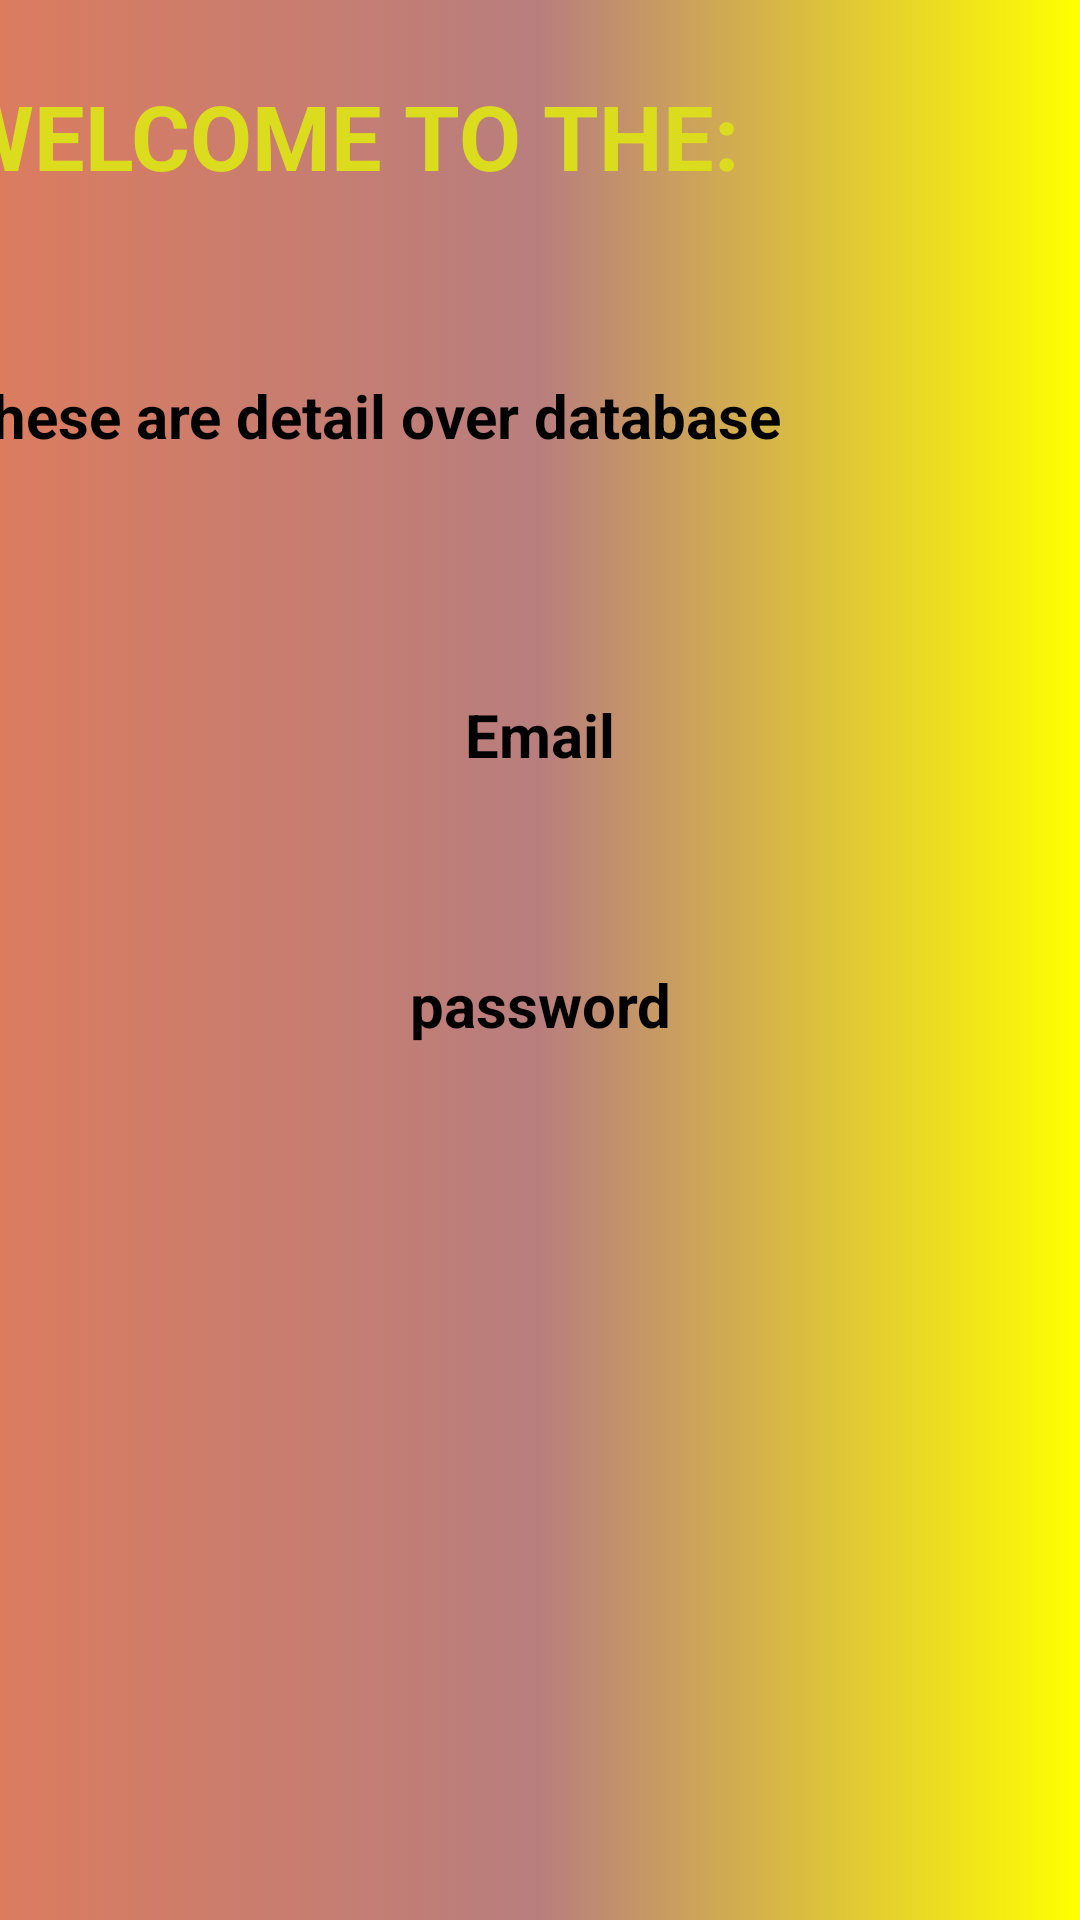

Produce the Android XML layout that renders to this screen, including the resource entries it uses.
<!-- AndroidManifest.xml: application theme Theme.Sign_upUI -->
<!-- res/layout/activity_welcome.xml -->
<?xml version="1.0" encoding="utf-8"?>
<LinearLayout xmlns:android="http://schemas.android.com/apk/res/android"
    xmlns:tools="http://schemas.android.com/tools"
    android:id="@+id/main"
    android:orientation="vertical"
    android:background="@drawable/gradientfile"
    android:layout_width="match_parent"
    android:layout_height="match_parent"
    tools:context=".welcomeActivity">

    <TextView
        android:id="@+id/textViewwelcome"
        android:layout_width="390dp"
        android:layout_height="50dp"
        android:layout_gravity="center"
        android:layout_margin="25dp"
        android:text="WELCOME TO THE:"
        android:textColor="#DCDC1E"
        android:textSize="30sp"
        android:textStyle="bold"
        tools:ignore="HardcodedText,TextSizeCheck,TextContrastCheck" />

    <TextView
        android:id="@+id/databasetext"
        android:layout_width="390dp"
        android:layout_height="50dp"
        android:layout_gravity="center"
        android:layout_margin="25dp"
        android:text="These are detail over database"
        android:textColor="#000000"
        android:textSize="20sp"
        android:textStyle="bold"
        tools:ignore="HardcodedText,TextSizeCheck" />

    <TextView
        android:id="@+id/tvmail"
        android:layout_width="390dp"
        android:layout_height="50dp"
        android:gravity="center"
        android:layout_gravity="center"
        android:layout_margin="20dp"
        android:text="Email"
        android:textSize="20sp"
        android:textStyle="bold"
        android:textColor="#000000"
        tools:ignore="HardcodedText" />

    <TextView
        android:id="@+id/tvpassword"
        android:layout_width="390dp"
        android:layout_height="50dp"
        android:layout_gravity="center"
        android:gravity="center"
        android:layout_margin="20dp"
        android:text="password"
        android:textSize="20sp"
        android:textStyle="bold"
        android:textColor="#000000"
        tools:ignore="HardcodedText" />


</LinearLayout>
<!-- resources referenced by this layout -->
<resources>
  <!-- drawable gradientfile (drawable) -->
  <?xml version="1.0" encoding="utf-8"?>
  <selector xmlns:android="http://schemas.android.com/apk/res/android">
      <item>
          <shape android:shape="rectangle">
              <gradient
                  android:startColor="#DB7C5F"
                  android:centerColor="#B87E7E"
                  android:endColor="@color/yellow">
              </gradient>
          </shape>
      </item>
  </selector>
  <style name="Theme.Sign_upUI" parent="Base.Theme.Sign_upUI" />
  <color name="yellow">#FFFF00</color>
  <style name="Base.Theme.Sign_upUI" parent="Theme.Material3.DayNight.NoActionBar">
          
          
      </style>
</resources>
